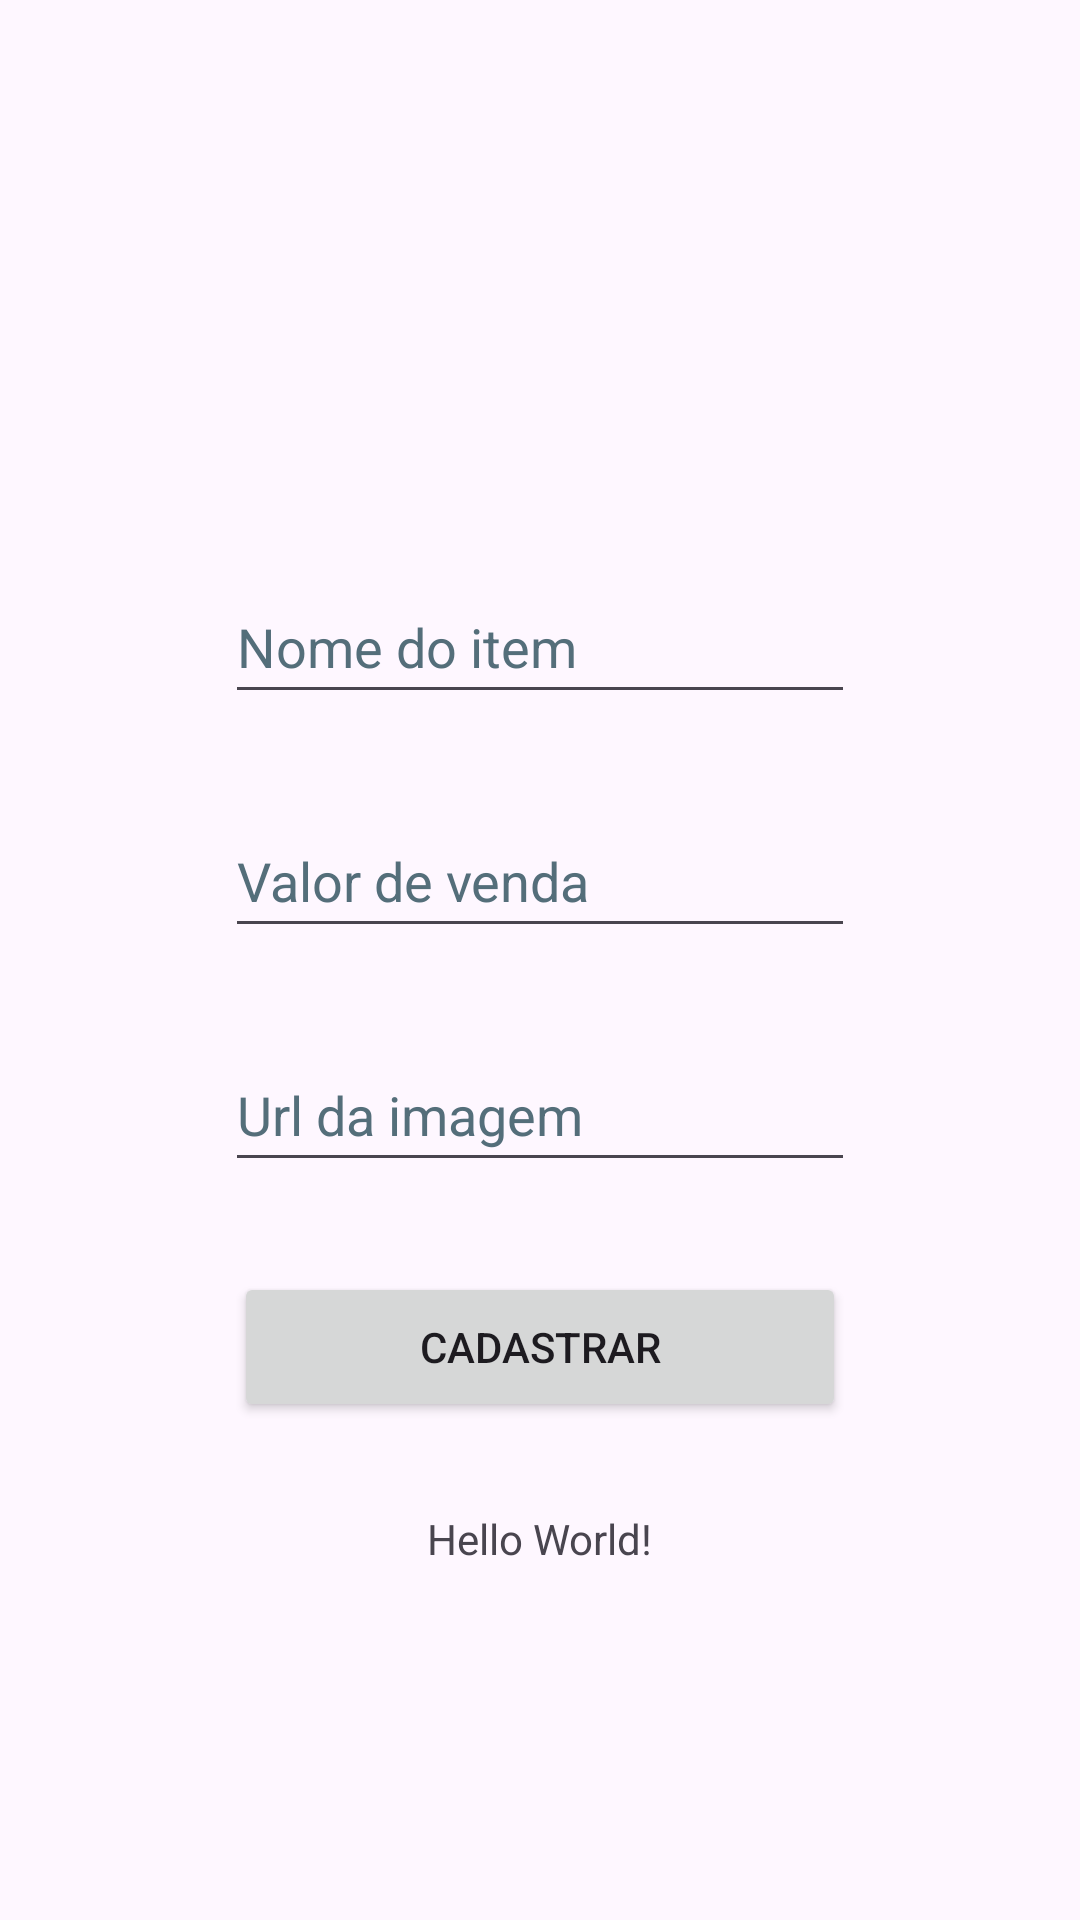

Write the Android layout XML for this screen, with the resource values it uses.
<!-- AndroidManifest.xml: application theme Theme.CatalogoColecionador -->
<!-- res/layout/activity_main.xml -->
<?xml version="1.0" encoding="utf-8"?>
<androidx.constraintlayout.widget.ConstraintLayout xmlns:android="http://schemas.android.com/apk/res/android"
    xmlns:app="http://schemas.android.com/apk/res-auto"
    xmlns:tools="http://schemas.android.com/tools"
    android:id="@+id/main"
    android:layout_width="match_parent"
    android:layout_height="match_parent"
    tools:context=".MainActivity">

    <TextView
        android:layout_width="wrap_content"
        android:layout_height="wrap_content"
        android:text="Hello World!"
        app:layout_constraintBottom_toBottomOf="parent"
        app:layout_constraintEnd_toEndOf="parent"
        app:layout_constraintHorizontal_bias="0.5"
        app:layout_constraintStart_toStartOf="parent"
        app:layout_constraintTop_toBottomOf="@+id/button"
        app:layout_constraintVertical_bias="0.2" />

    <View
        android:id="@+id/view"
        android:layout_width="wrap_content"
        android:layout_height="150dp"
        app:layout_constraintEnd_toEndOf="parent"
        app:layout_constraintHorizontal_bias="0.5"
        app:layout_constraintStart_toStartOf="parent"
        app:layout_constraintTop_toTopOf="parent" />

    <View
        android:id="@+id/view2"
        android:layout_width="wrap_content"
        android:layout_height="150dp"
        app:layout_constraintBottom_toBottomOf="parent"
        app:layout_constraintEnd_toEndOf="parent"
        app:layout_constraintHorizontal_bias="0.5"
        app:layout_constraintStart_toStartOf="parent" />

    <EditText
        android:id="@+id/editTextText"
        android:layout_width="wrap_content"
        android:layout_height="wrap_content"
        android:layout_marginTop="40dp"
        android:autofillHints=""
        android:ems="10"
        android:hint="@string/edt_nome"
        android:inputType="text"
        android:minHeight="48dp"
        android:textColorHint="#546E7A"
        app:layout_constraintEnd_toEndOf="parent"
        app:layout_constraintHorizontal_bias="0.5"
        app:layout_constraintStart_toStartOf="parent"
        app:layout_constraintTop_toBottomOf="@+id/view" />

    <EditText
        android:id="@+id/editTextText2"
        android:layout_width="wrap_content"
        android:layout_height="wrap_content"
        android:layout_marginTop="30dp"
        android:autofillHints=""
        android:ems="10"
        android:hint="@string/edt_valor"
        android:inputType="text"
        android:minHeight="48dp"
        android:textColorHint="#546E7A"
        app:layout_constraintEnd_toEndOf="parent"
        app:layout_constraintHorizontal_bias="0.5"
        app:layout_constraintStart_toStartOf="parent"
        app:layout_constraintTop_toBottomOf="@+id/editTextText" />

    <EditText
        android:id="@+id/editTextText3"
        android:layout_width="wrap_content"
        android:layout_height="wrap_content"
        android:layout_marginTop="30dp"
        android:ems="10"
        android:hint="@string/edt_url"
        android:inputType="text"
        android:minHeight="48dp"
        android:textColorHint="#546E7A"
        app:layout_constraintEnd_toEndOf="parent"
        app:layout_constraintHorizontal_bias="0.5"
        app:layout_constraintStart_toStartOf="parent"
        app:layout_constraintTop_toBottomOf="@+id/editTextText2" />

    <Button
        android:id="@+id/button"
        android:layout_width="204dp"
        android:layout_height="50dp"
        android:layout_marginTop="30dp"
        android:text="@string/btn_cadastrar"
        app:layout_constraintEnd_toEndOf="parent"
        app:layout_constraintHorizontal_bias="0.5"
        app:layout_constraintStart_toStartOf="parent"
        app:layout_constraintTop_toBottomOf="@+id/editTextText3" />

</androidx.constraintlayout.widget.ConstraintLayout>
<!-- resources referenced by this layout -->
<resources>
  <string name="btn_cadastrar">Cadastrar</string>
  <string name="edt_nome">Nome do item</string>
  <string name="edt_url">Url da imagem</string>
  <string name="edt_valor">Valor de venda</string>
  <style name="Theme.CatalogoColecionador" parent="Base.Theme.CatalogoColecionador" />
  <style name="Base.Theme.CatalogoColecionador" parent="Theme.Material3.DayNight.NoActionBar">
          
          
      </style>
</resources>
